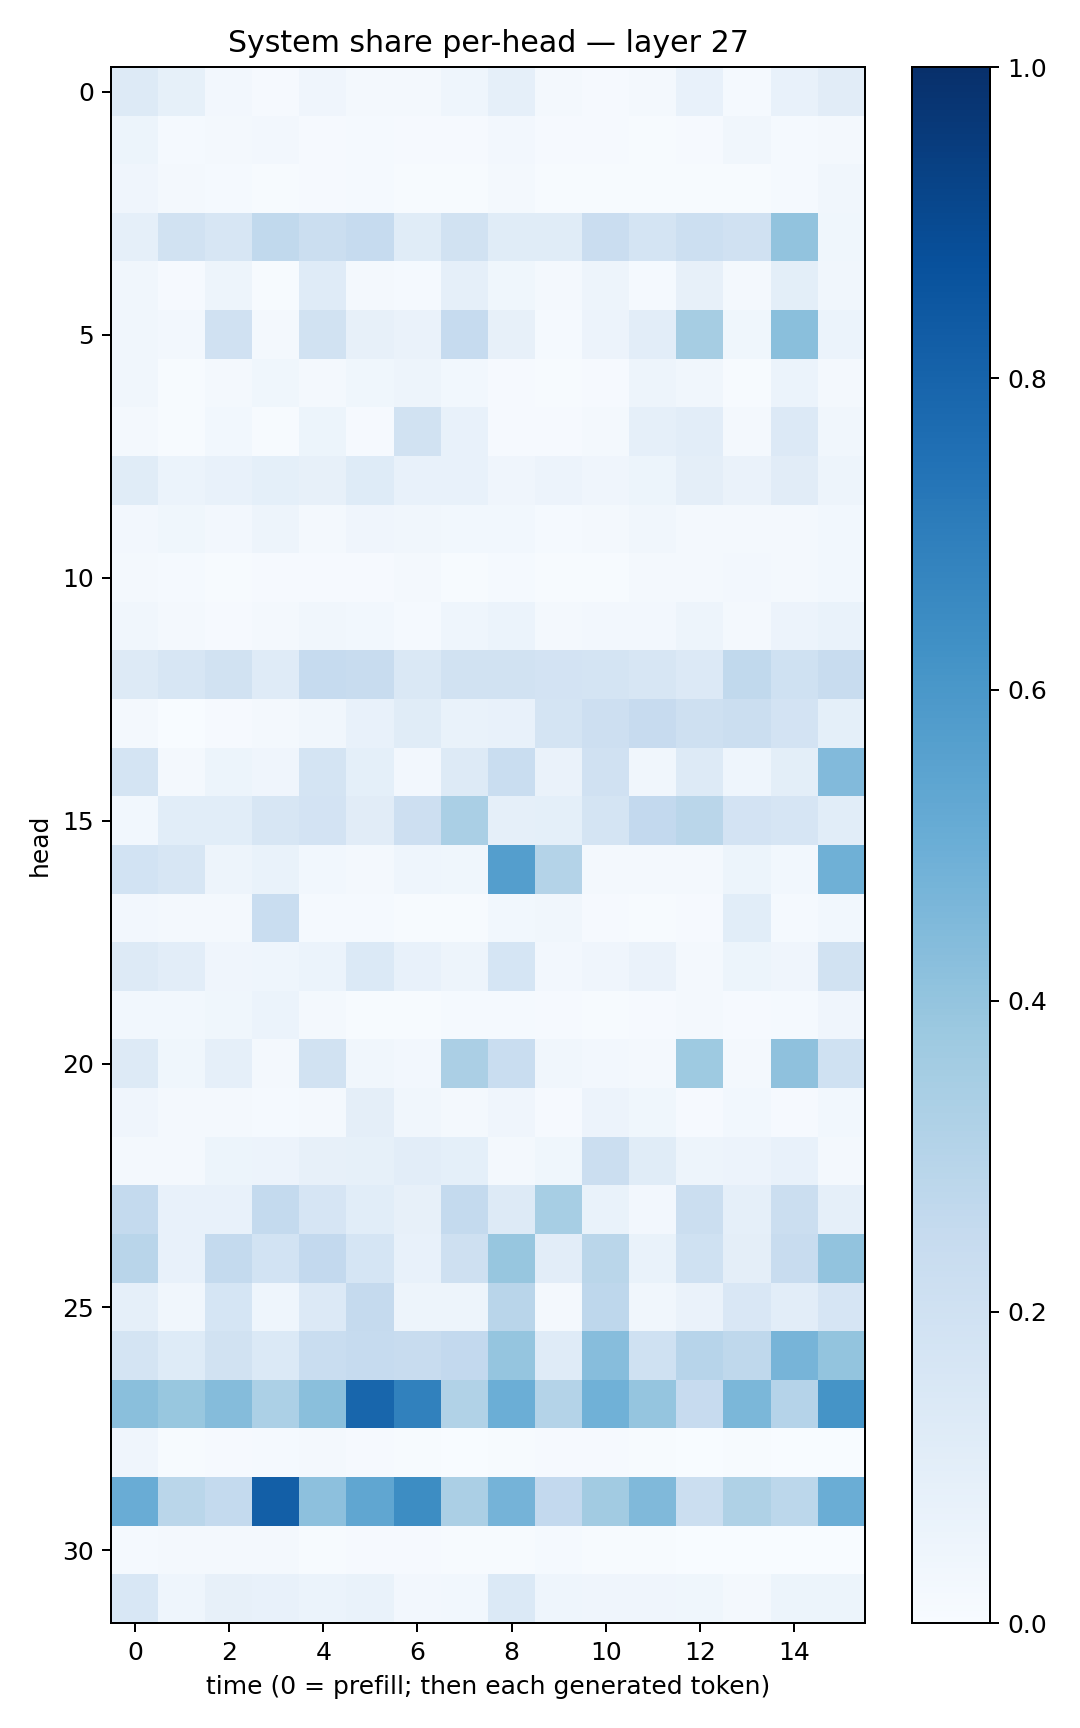

Values plotted in this chart, from the file beside it:
0.1285454, 0.08497992, 0.024720736, 0.011035402, 0.040263128, 0.017412672, 0.019421434, 0.04307657, 0.08979982, 0.018774658, 0.007936354, 0.018452829, 0.073999204, 0.013562171, 0.07173098, 0.111728065
0.05312, 0.01503, 0.02249, 0.02458, 0.008847, 0.01302, 0.009746, 0.009861, 0.0247, 0.009023, 0.008874, 0.007475, 0.01138, 0.03137, 0.01384, 0.02267
0.03919, 0.01673, 0.01191, 0.006165, 0.01049, 0.01327, 0.005266, 0.00588, 0.01866, 0.00635, 0.007678, 0.006768, 0.005687, 0.004982, 0.01388, 0.03165
0.08966, 0.1882, 0.1564, 0.2646, 0.2222, 0.2469, 0.1157, 0.1946, 0.116, 0.1152, 0.2271, 0.1782, 0.215, 0.1992, 0.4058, 0.03782
0.03371, 0.009148, 0.04926, 0.007389, 0.1207, 0.02177, 0.01225, 0.08709, 0.03716, 0.02121, 0.05035, 0.01499, 0.08089, 0.01875, 0.1011, 0.03243
0.03288, 0.02616, 0.1987, 0.01836, 0.1894, 0.07946, 0.06561, 0.2466, 0.08107, 0.01236, 0.05534, 0.1037, 0.3488, 0.03861, 0.4251, 0.06218
0.03509, 0.005674, 0.01622, 0.03656, 0.01837, 0.03864, 0.04691, 0.03044, 0.009002, 0.007052, 0.01151, 0.04963, 0.03509, 0.007521, 0.05918, 0.01694
0.01729, 0.005341, 0.02755, 0.00704, 0.052, 0.008222, 0.1918, 0.07107, 0.01162, 0.009637, 0.01622, 0.08871, 0.1031, 0.01598, 0.1336, 0.03324
0.1147, 0.06102, 0.07231, 0.09247, 0.07845, 0.1237, 0.07372, 0.07165, 0.03962, 0.05694, 0.04244, 0.05237, 0.0972, 0.06345, 0.1097, 0.04694
0.02564, 0.03813, 0.02477, 0.04928, 0.0211, 0.04032, 0.0338, 0.0294, 0.03059, 0.01178, 0.02339, 0.03486, 0.02135, 0.02168, 0.02105, 0.0287
0.02271, 0.01281, 0.00709, 0.00912, 0.008118, 0.009971, 0.02086, 0.006567, 0.0147, 0.005437, 0.006224, 0.01862, 0.02137, 0.02526, 0.01567, 0.02893
0.03365, 0.0161, 0.01112, 0.0159, 0.03355, 0.02865, 0.01272, 0.04361, 0.06221, 0.01957, 0.02674, 0.02525, 0.04727, 0.01854, 0.05698, 0.06663
0.128, 0.1606, 0.1906, 0.1177, 0.2461, 0.2357, 0.1429, 0.193, 0.1943, 0.1799, 0.1726, 0.16, 0.1331, 0.2618, 0.2014, 0.2404
0.01698, 0.00289, 0.009643, 0.01593, 0.03515, 0.07244, 0.1146, 0.06794, 0.07551, 0.178, 0.2144, 0.2453, 0.205, 0.2208, 0.1833, 0.09275
0.1776, 0.01654, 0.05279, 0.03999, 0.172, 0.09168, 0.02506, 0.1306, 0.231, 0.06314, 0.1965, 0.03477, 0.1304, 0.04675, 0.1014, 0.4416
0.02779, 0.1055, 0.1087, 0.1587, 0.1833, 0.1099, 0.2117, 0.3377, 0.08883, 0.09249, 0.1734, 0.2587, 0.2875, 0.1831, 0.167, 0.1065
0.185, 0.1617, 0.04894, 0.06826, 0.02899, 0.01789, 0.04484, 0.03533, 0.5698, 0.3061, 0.01759, 0.02332, 0.02258, 0.05269, 0.02976, 0.4884
0.02557, 0.0194, 0.01831, 0.231, 0.01227, 0.01218, 0.004517, 0.007053, 0.02743, 0.03509, 0.01103, 0.00779, 0.0107, 0.1066, 0.01177, 0.03095
0.1271, 0.1036, 0.04068, 0.04625, 0.06033, 0.1386, 0.07202, 0.0486, 0.171, 0.02569, 0.04049, 0.0642, 0.02116, 0.05138, 0.03925, 0.1883
0.03056, 0.03088, 0.03757, 0.05891, 0.02121, 0.006898, 0.006872, 0.01208, 0.01352, 0.008112, 0.006353, 0.01067, 0.01935, 0.009064, 0.01281, 0.04022
0.1264, 0.0368, 0.08799, 0.02142, 0.189, 0.03464, 0.02568, 0.3334, 0.2328, 0.03513, 0.02364, 0.02337, 0.3714, 0.01979, 0.4131, 0.2007
0.04159, 0.02242, 0.0162, 0.01444, 0.02135, 0.09759, 0.03147, 0.01746, 0.04294, 0.0112, 0.05694, 0.03667, 0.01062, 0.0282, 0.01165, 0.03024
0.0178, 0.0217, 0.05209, 0.05611, 0.08124, 0.08264, 0.1042, 0.09316, 0.0187, 0.03658, 0.2191, 0.1171, 0.04869, 0.0564, 0.07547, 0.01824
0.257, 0.07099, 0.07316, 0.256, 0.1678, 0.107, 0.08082, 0.2552, 0.1281, 0.3475, 0.06837, 0.02616, 0.2255, 0.08701, 0.226, 0.0862
0.2916, 0.07558, 0.2566, 0.1847, 0.2591, 0.1696, 0.07421, 0.2086, 0.3913, 0.1053, 0.2888, 0.06718, 0.2013, 0.09428, 0.242, 0.4024
0.08627, 0.03484, 0.1687, 0.0467, 0.1352, 0.2503, 0.05052, 0.04905, 0.2928, 0.0218, 0.2771, 0.03371, 0.06563, 0.1522, 0.1033, 0.1644
0.1774, 0.1222, 0.189, 0.1373, 0.2328, 0.2485, 0.2418, 0.2587, 0.3978, 0.1185, 0.4329, 0.1993, 0.2953, 0.2716, 0.4718, 0.4001
0.4254, 0.3901, 0.436, 0.3302, 0.4253, 0.7894, 0.6865, 0.3158, 0.4986, 0.3068, 0.4863, 0.3974, 0.2431, 0.4605, 0.3039, 0.6157
0.04074, 0.006717, 0.008894, 0.01222, 0.01693, 0.008024, 0.004013, 0.002305, 0.006684, 0.008799, 0.008052, 0.006439, 0.002167, 0.005603, 0.003312, 0.002976
0.5039, 0.2887, 0.2546, 0.8176, 0.417, 0.5338, 0.6427, 0.3323, 0.4734, 0.2591, 0.3613, 0.4486, 0.2232, 0.3241, 0.279, 0.5026
0.01488, 0.02306, 0.01921, 0.02026, 0.006354, 0.009705, 0.008789, 0.004484, 0.007011, 0.0137, 0.007474, 0.004551, 0.003636, 0.001913, 0.002401, 0.002941
0.1537, 0.04553, 0.08036, 0.07385, 0.05974, 0.06674, 0.02658, 0.03111, 0.1401, 0.04523, 0.04292, 0.04104, 0.03833, 0.01605, 0.05119, 0.05422
